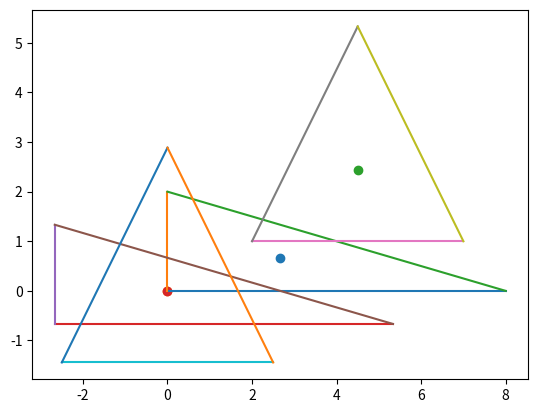

The script that saved this image:
import numpy as np
import matplotlib.pyplot as plt

vertices = [(0,0), (8,0), (0,2)]

# draw the triangle
plt.plot([0, 8], [0, 0])
plt.plot([0, 0], [0, 2])
plt.plot([0, 8], [2, 0])

# take the mean of the three points
vertices = np.stack(vertices).astype(float)
mean_pos = vertices.mean(axis=0)

# draw the mean as the point on the plot
plt.scatter(mean_pos[0], mean_pos[1])
plt.show()

# subtract the mean from the vertices and redraw the triangle
vertices -= mean_pos[None]
plt.plot((vertices[0,0], vertices[1,0]), (vertices[0,1], vertices[1,1]))
plt.plot((vertices[0,0], vertices[2,0]), (vertices[0,1], vertices[2,1]))
plt.plot((vertices[2,0], vertices[1,0]), (vertices[2,1], vertices[1,1]))
zero_mean = vertices.mean(axis=0)

plt.scatter(zero_mean[0], zero_mean[1])
plt.show()

# compute the bounding box
min_v = vertices.min(axis=0)
max_v = vertices.max(axis=0)
print(np.absolute(min_v) - np.absolute(max_v))

# now I will do the same thing for equilateral triangle
vertices = [(2,1), (7,1), (4.5, 5.33)]
vertices = np.stack(vertices)
mean_pos = vertices.mean(axis=0)
print(mean_pos)
plt.plot((vertices[0,0], vertices[1,0]), (vertices[0,1], vertices[1,1]))
plt.plot((vertices[0,0], vertices[2,0]), (vertices[0,1], vertices[2,1]))
plt.plot((vertices[2,0], vertices[1,0]), (vertices[2,1], vertices[1,1]))
plt.scatter(mean_pos[0], mean_pos[1])
plt.show()

vertices = vertices - mean_pos[None]
plt.plot((vertices[0,0], vertices[1,0]), (vertices[0,1], vertices[1,1]))
plt.plot((vertices[0,0], vertices[2,0]), (vertices[0,1], vertices[2,1]))
plt.plot((vertices[2,0], vertices[1,0]), (vertices[2,1], vertices[1,1]))
new_mean_pos = vertices.mean(axis=0)
print(new_mean_pos)
plt.scatter(new_mean_pos[0], new_mean_pos[1])
plt.show()

# now compute the max and min and subtraction would only be zero in x
max_v = np.max(vertices, axis=0)
min_v = np.min(vertices, axis=0)
print(np.absolute(min_v) - np.absolute(max_v))

